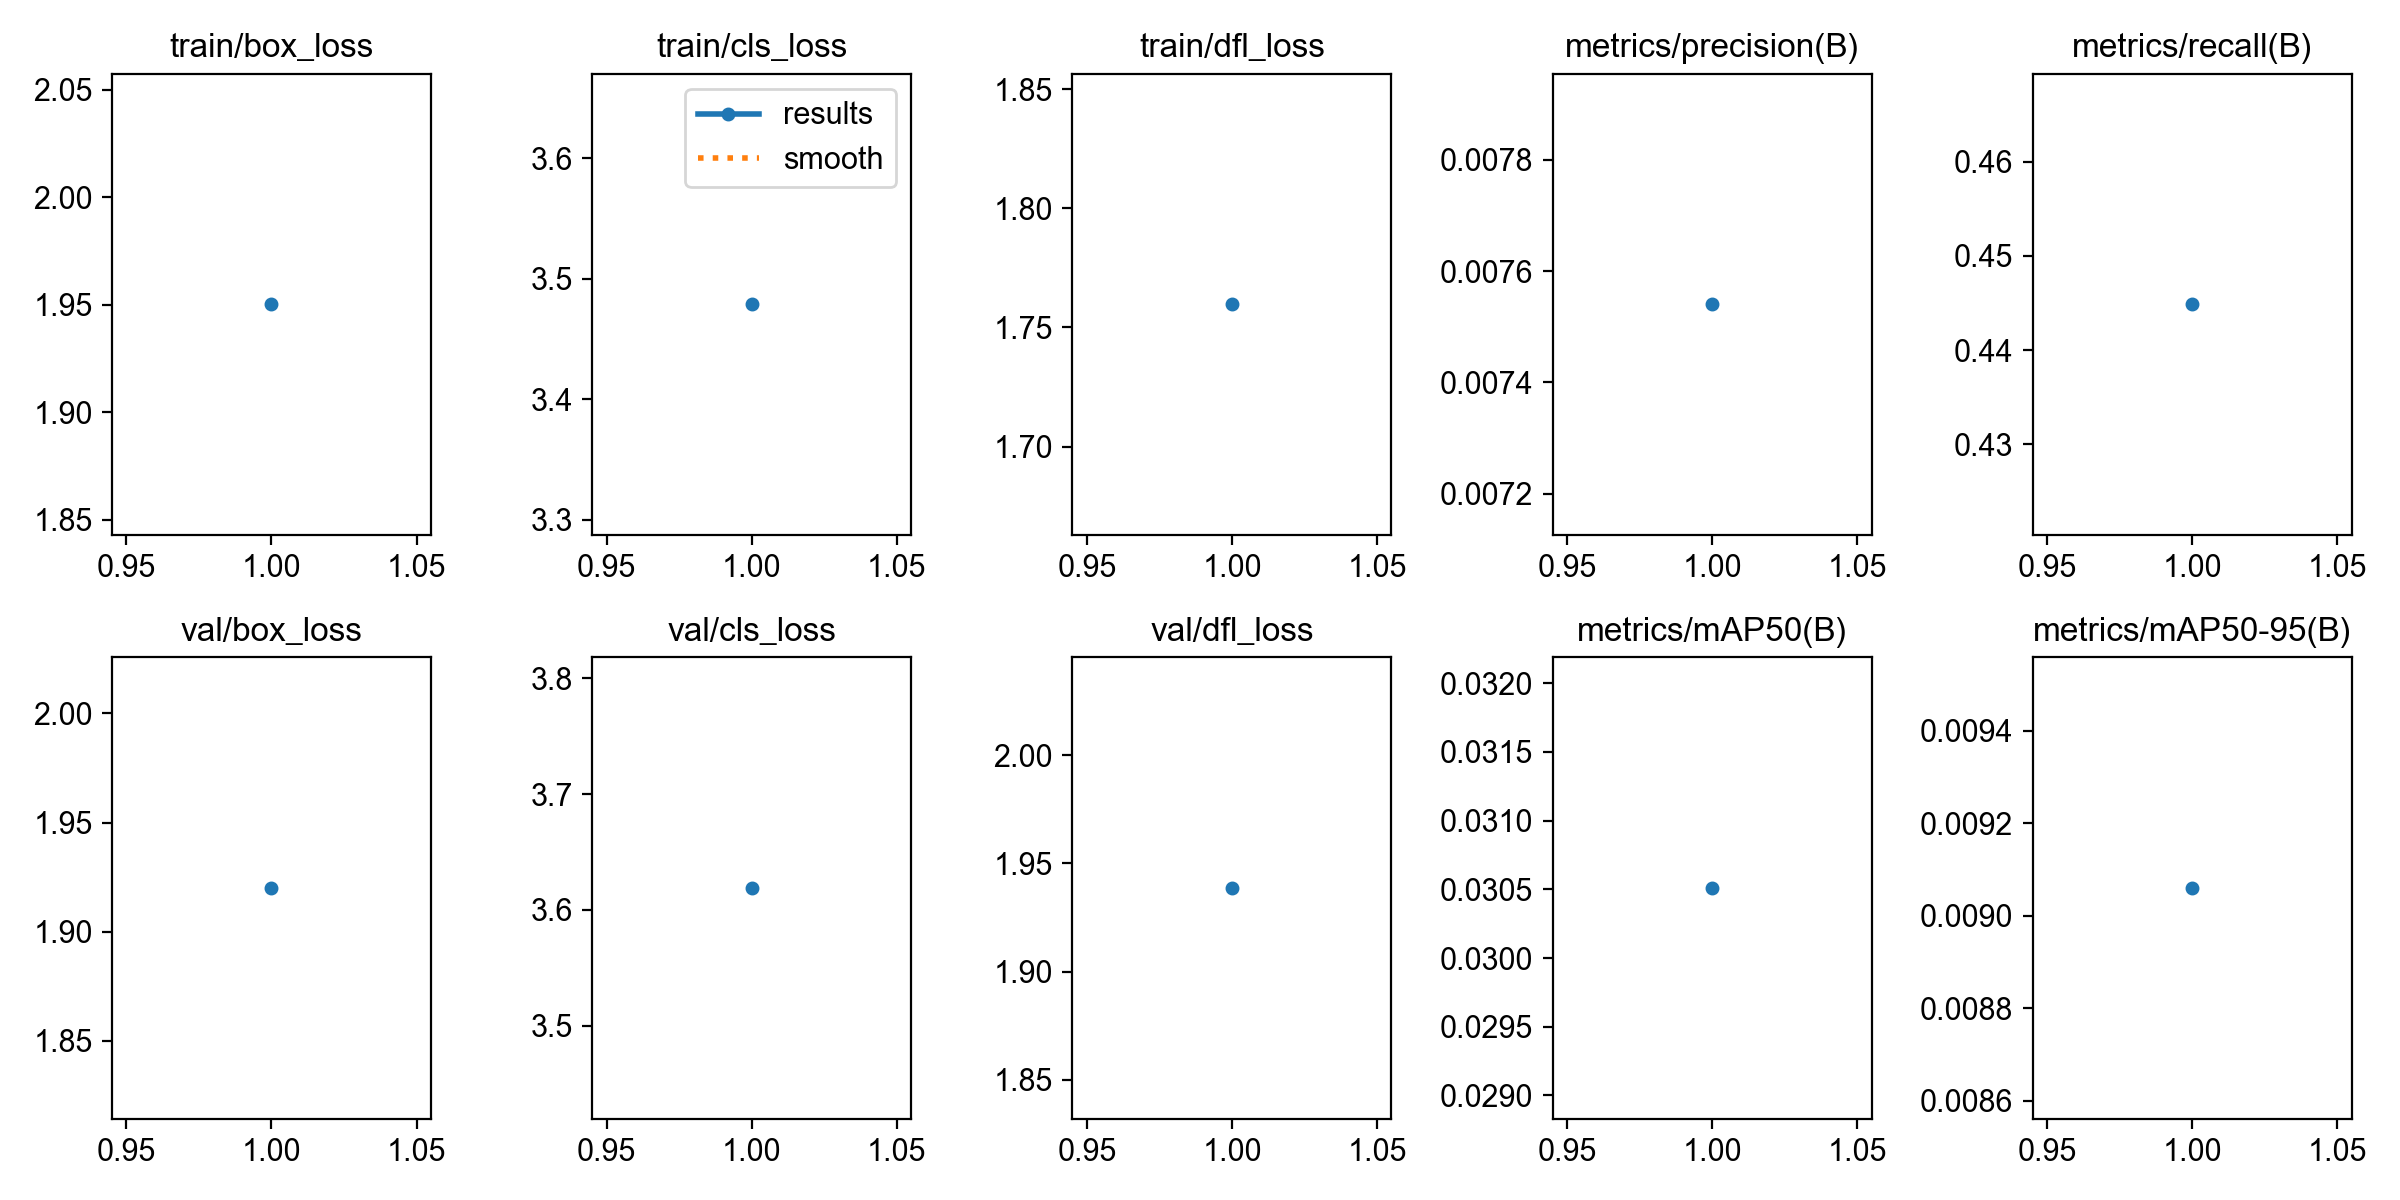

The data file committed next to this chart (first rows):
epoch, time, train/box_loss, train/cls_loss, train/dfl_loss, metrics/precision(B), metrics/recall(B), metrics/mAP50(B), metrics/mAP50-95(B), val/box_loss, val/cls_loss, val/dfl_loss, lr/pg0, lr/pg1, lr/pg2
1, 111.9, 1.95, 3.479, 1.76, 0.00754, 0.4448, 0.03051, 0.00906, 1.92, 3.619, 1.939, 0.001667, 0.001667, 0.001667
